Dataset: dataset (GitHub, aryansh13/Website_UBI). Classes: bercak bulat hitam, bercak hitam tepi kuning, sehat.

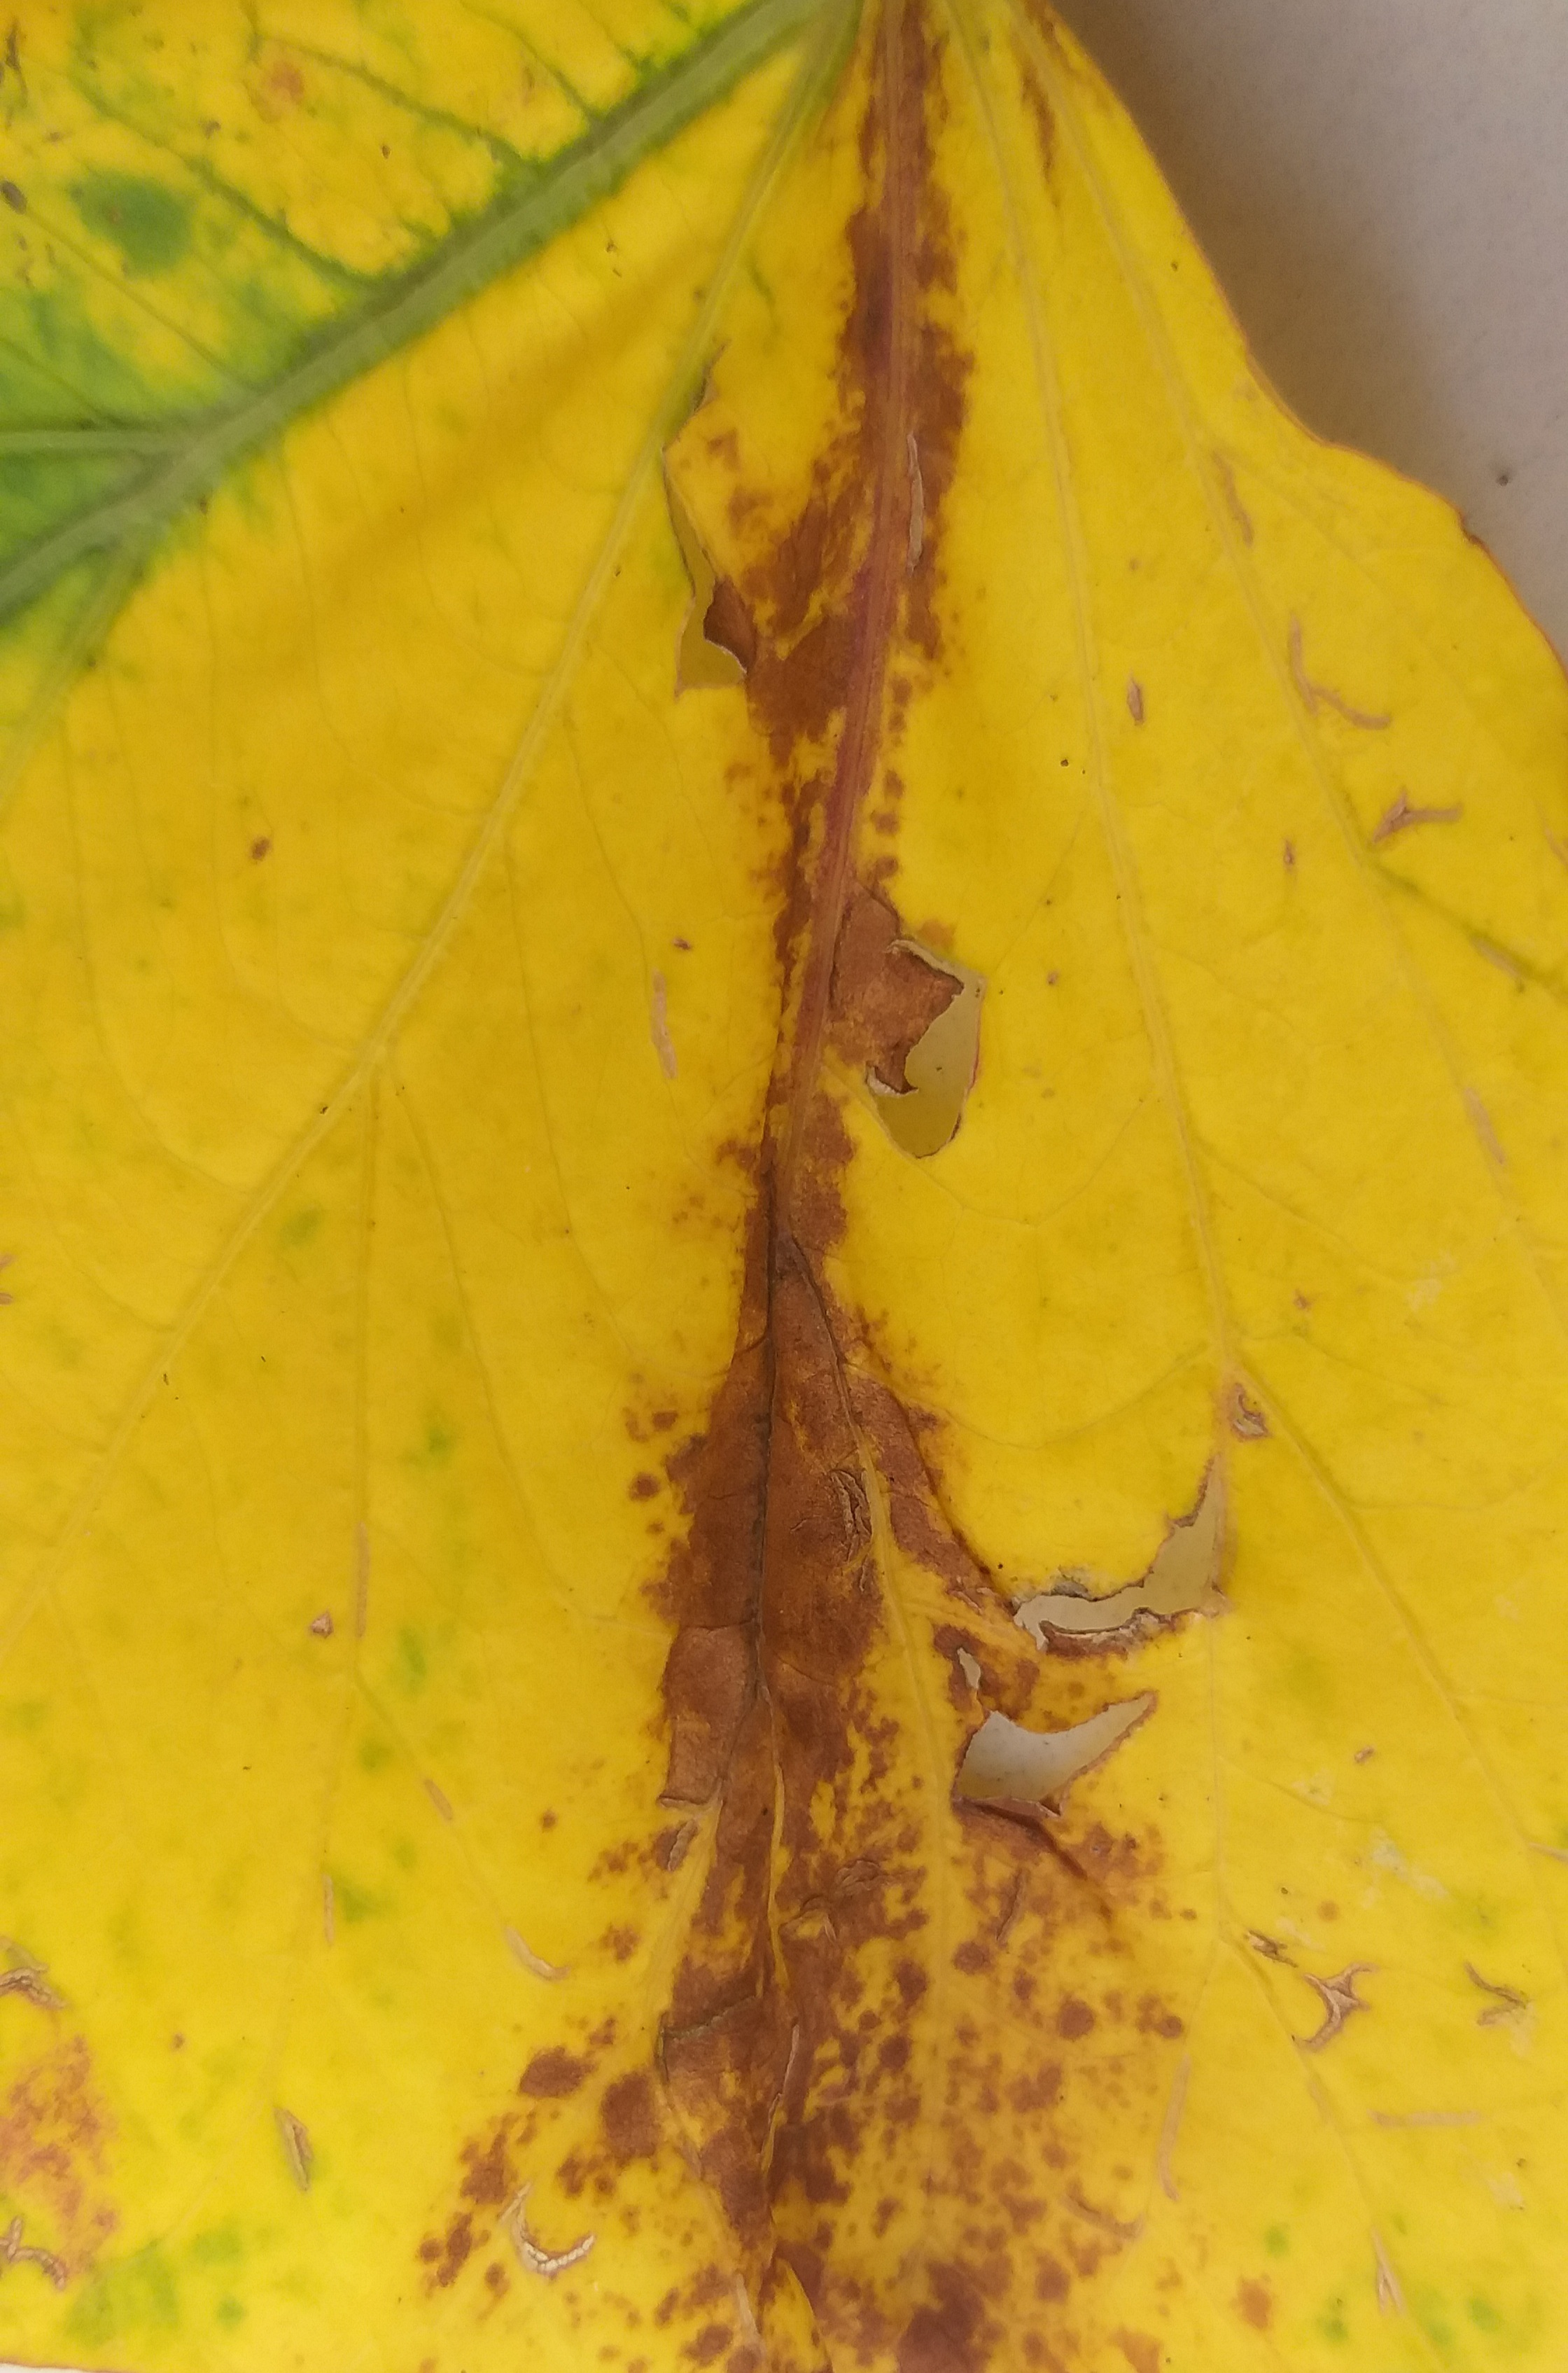
Label: bercak hitam tepi kuning

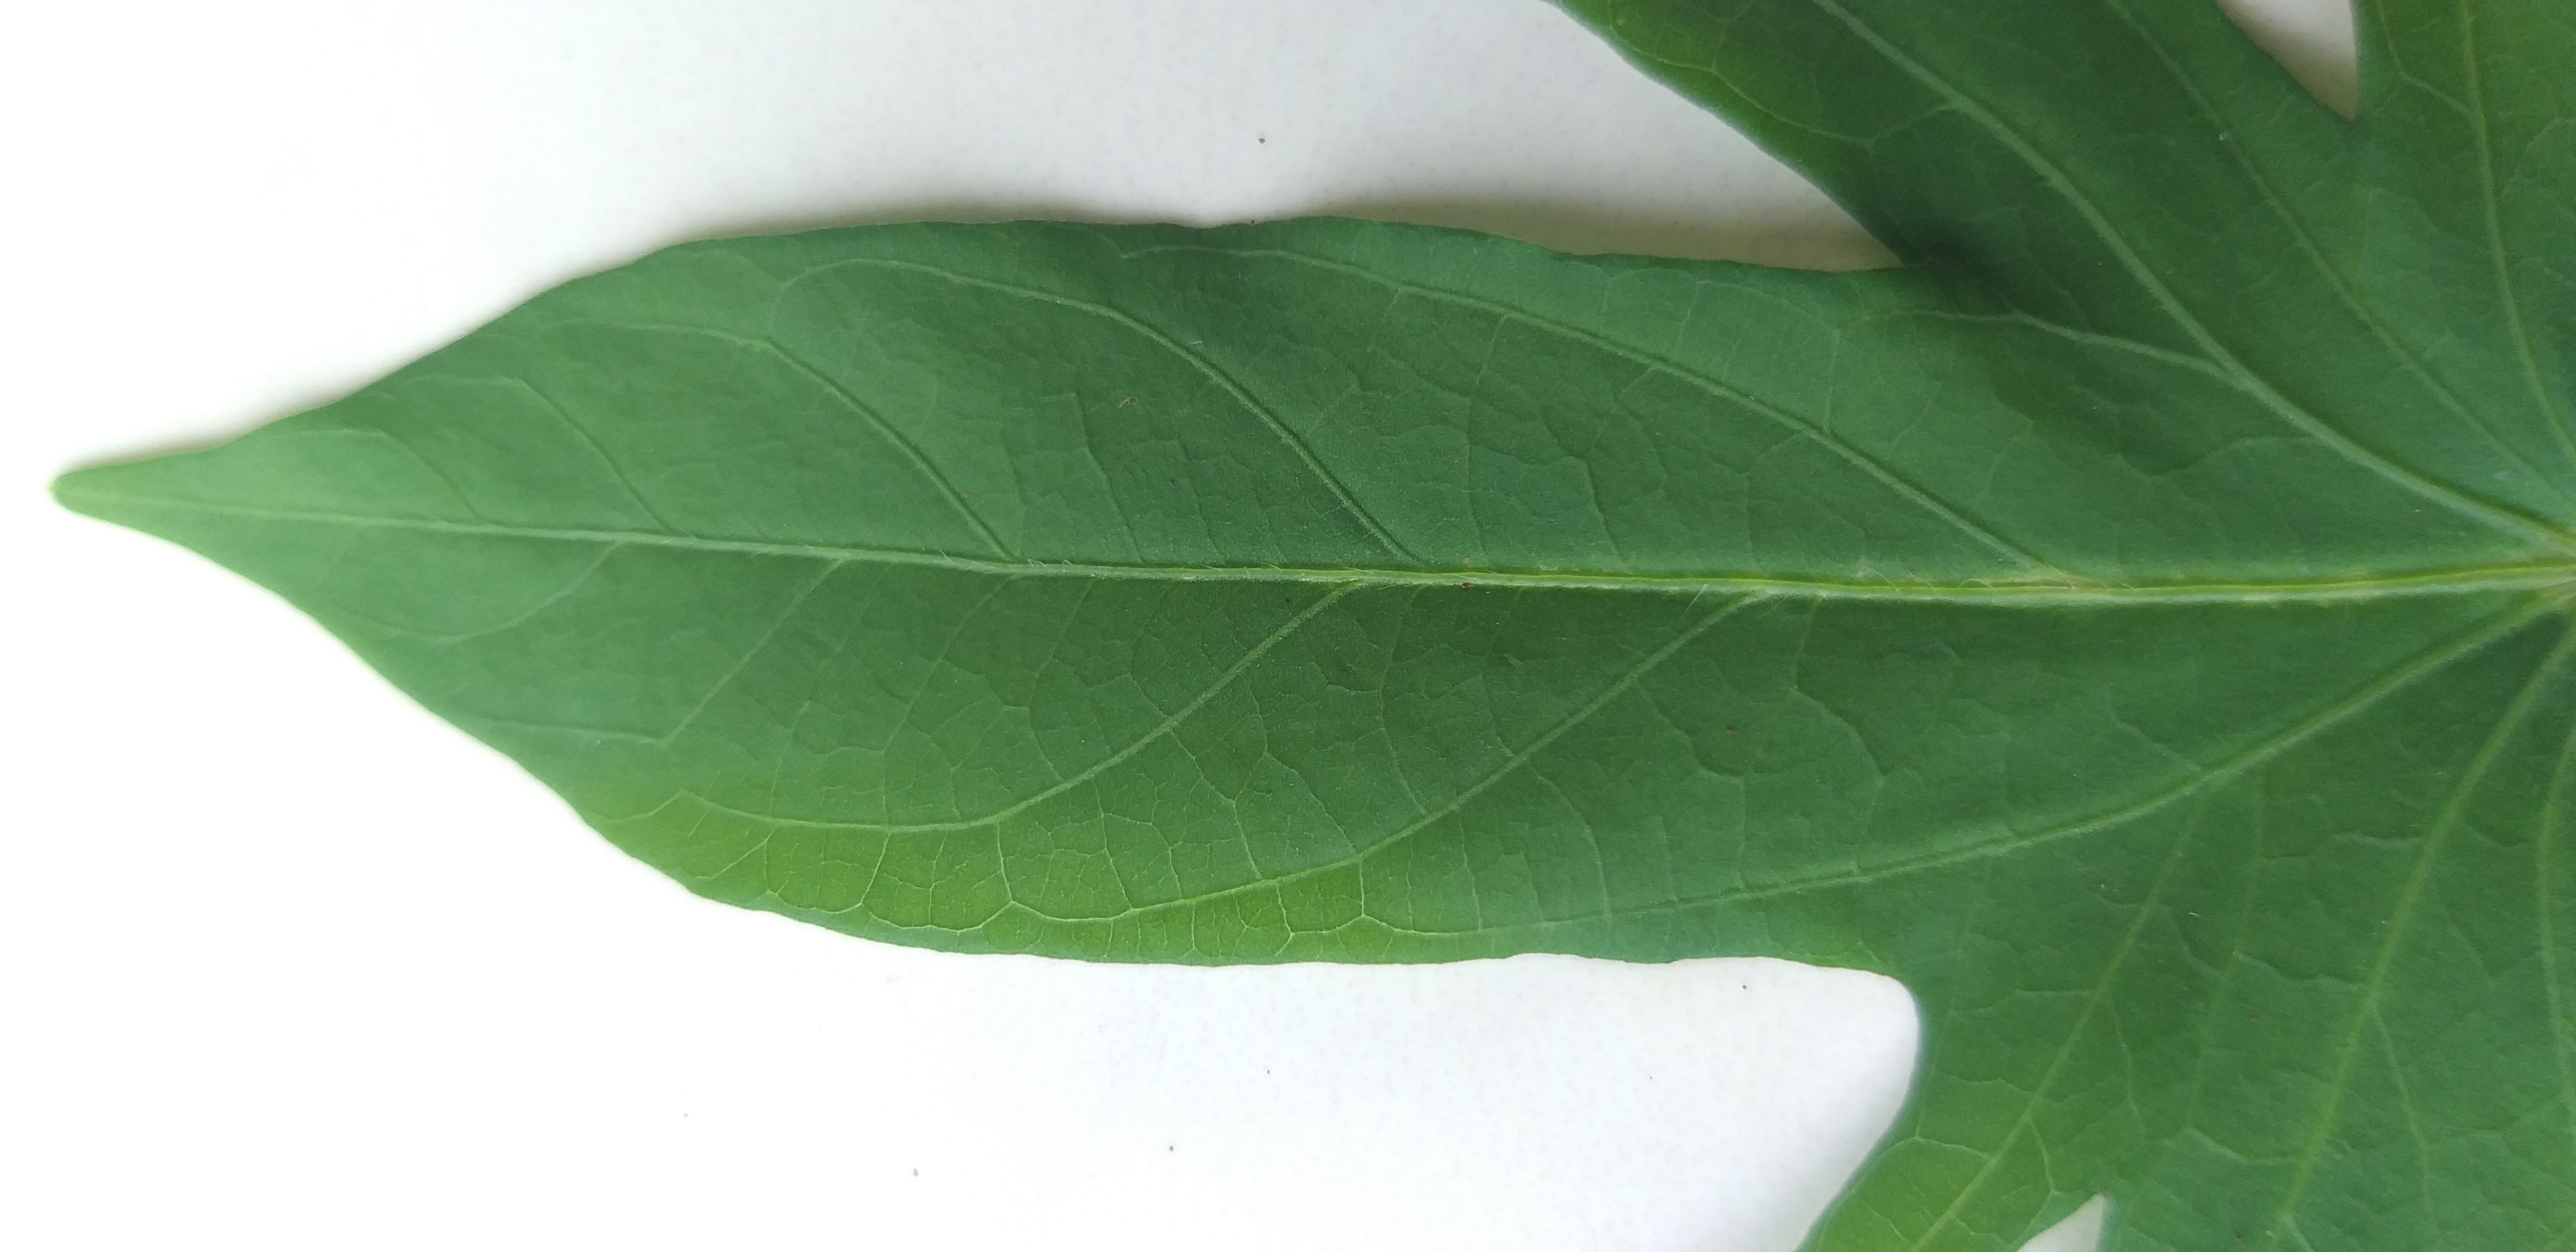
Label: sehat

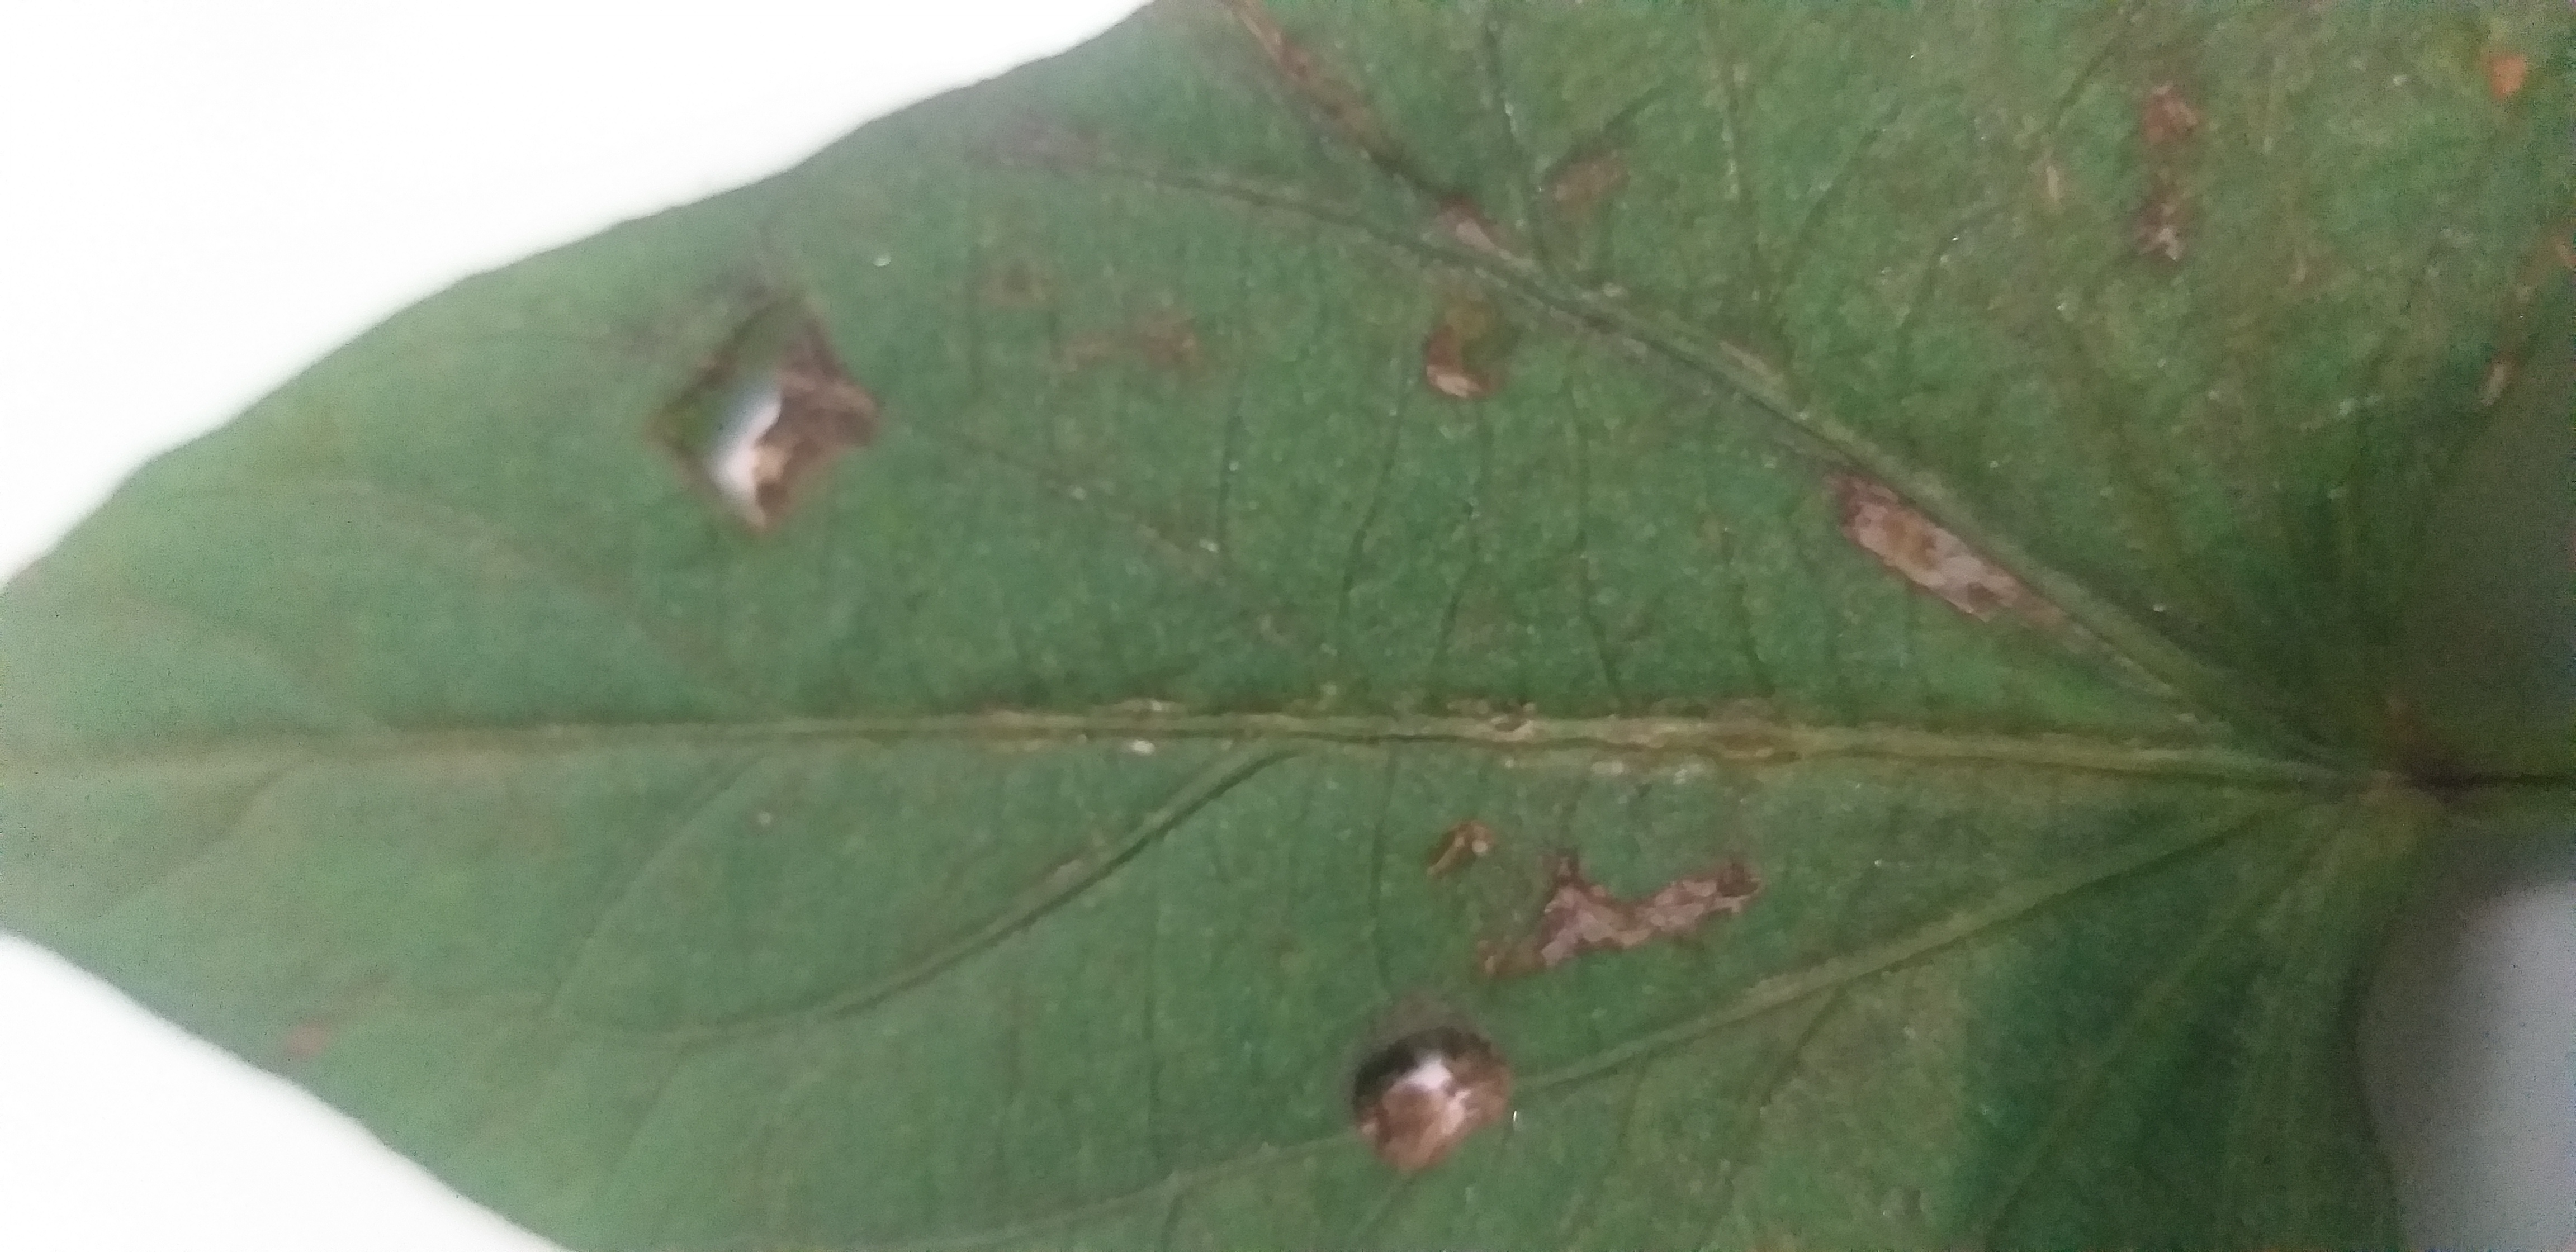
Label: bercak bulat hitam

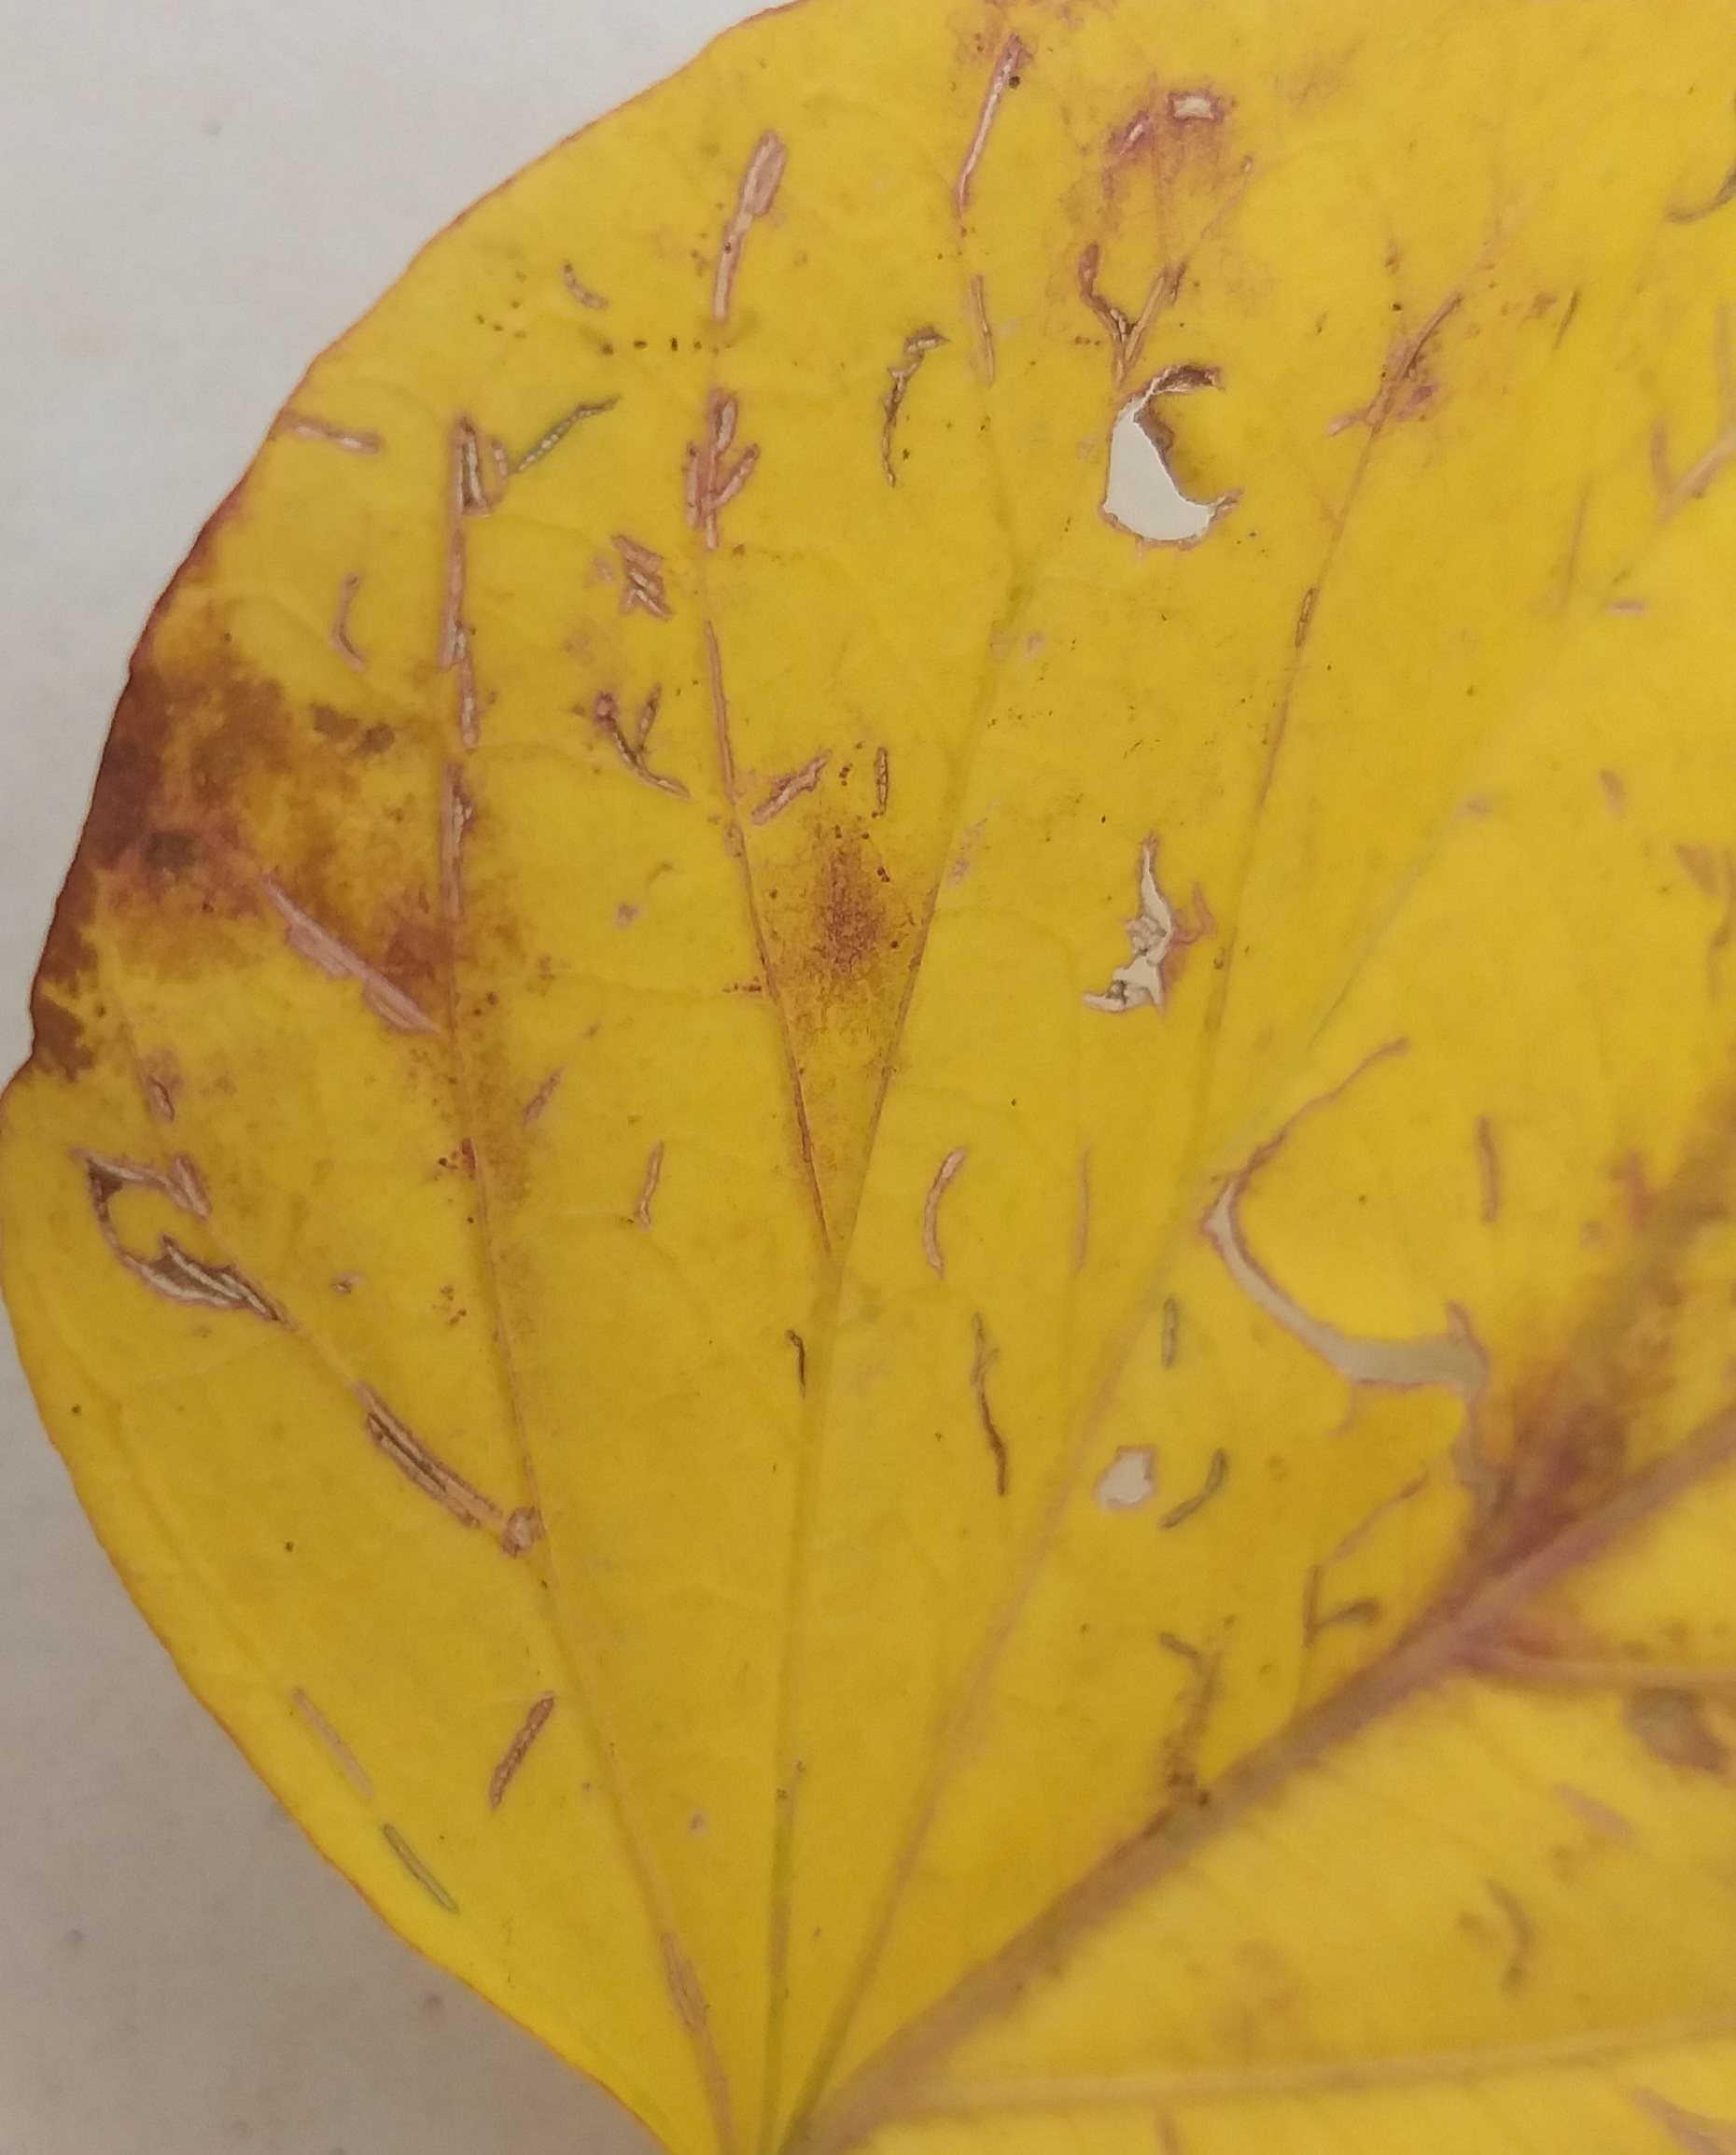
Label: bercak hitam tepi kuning

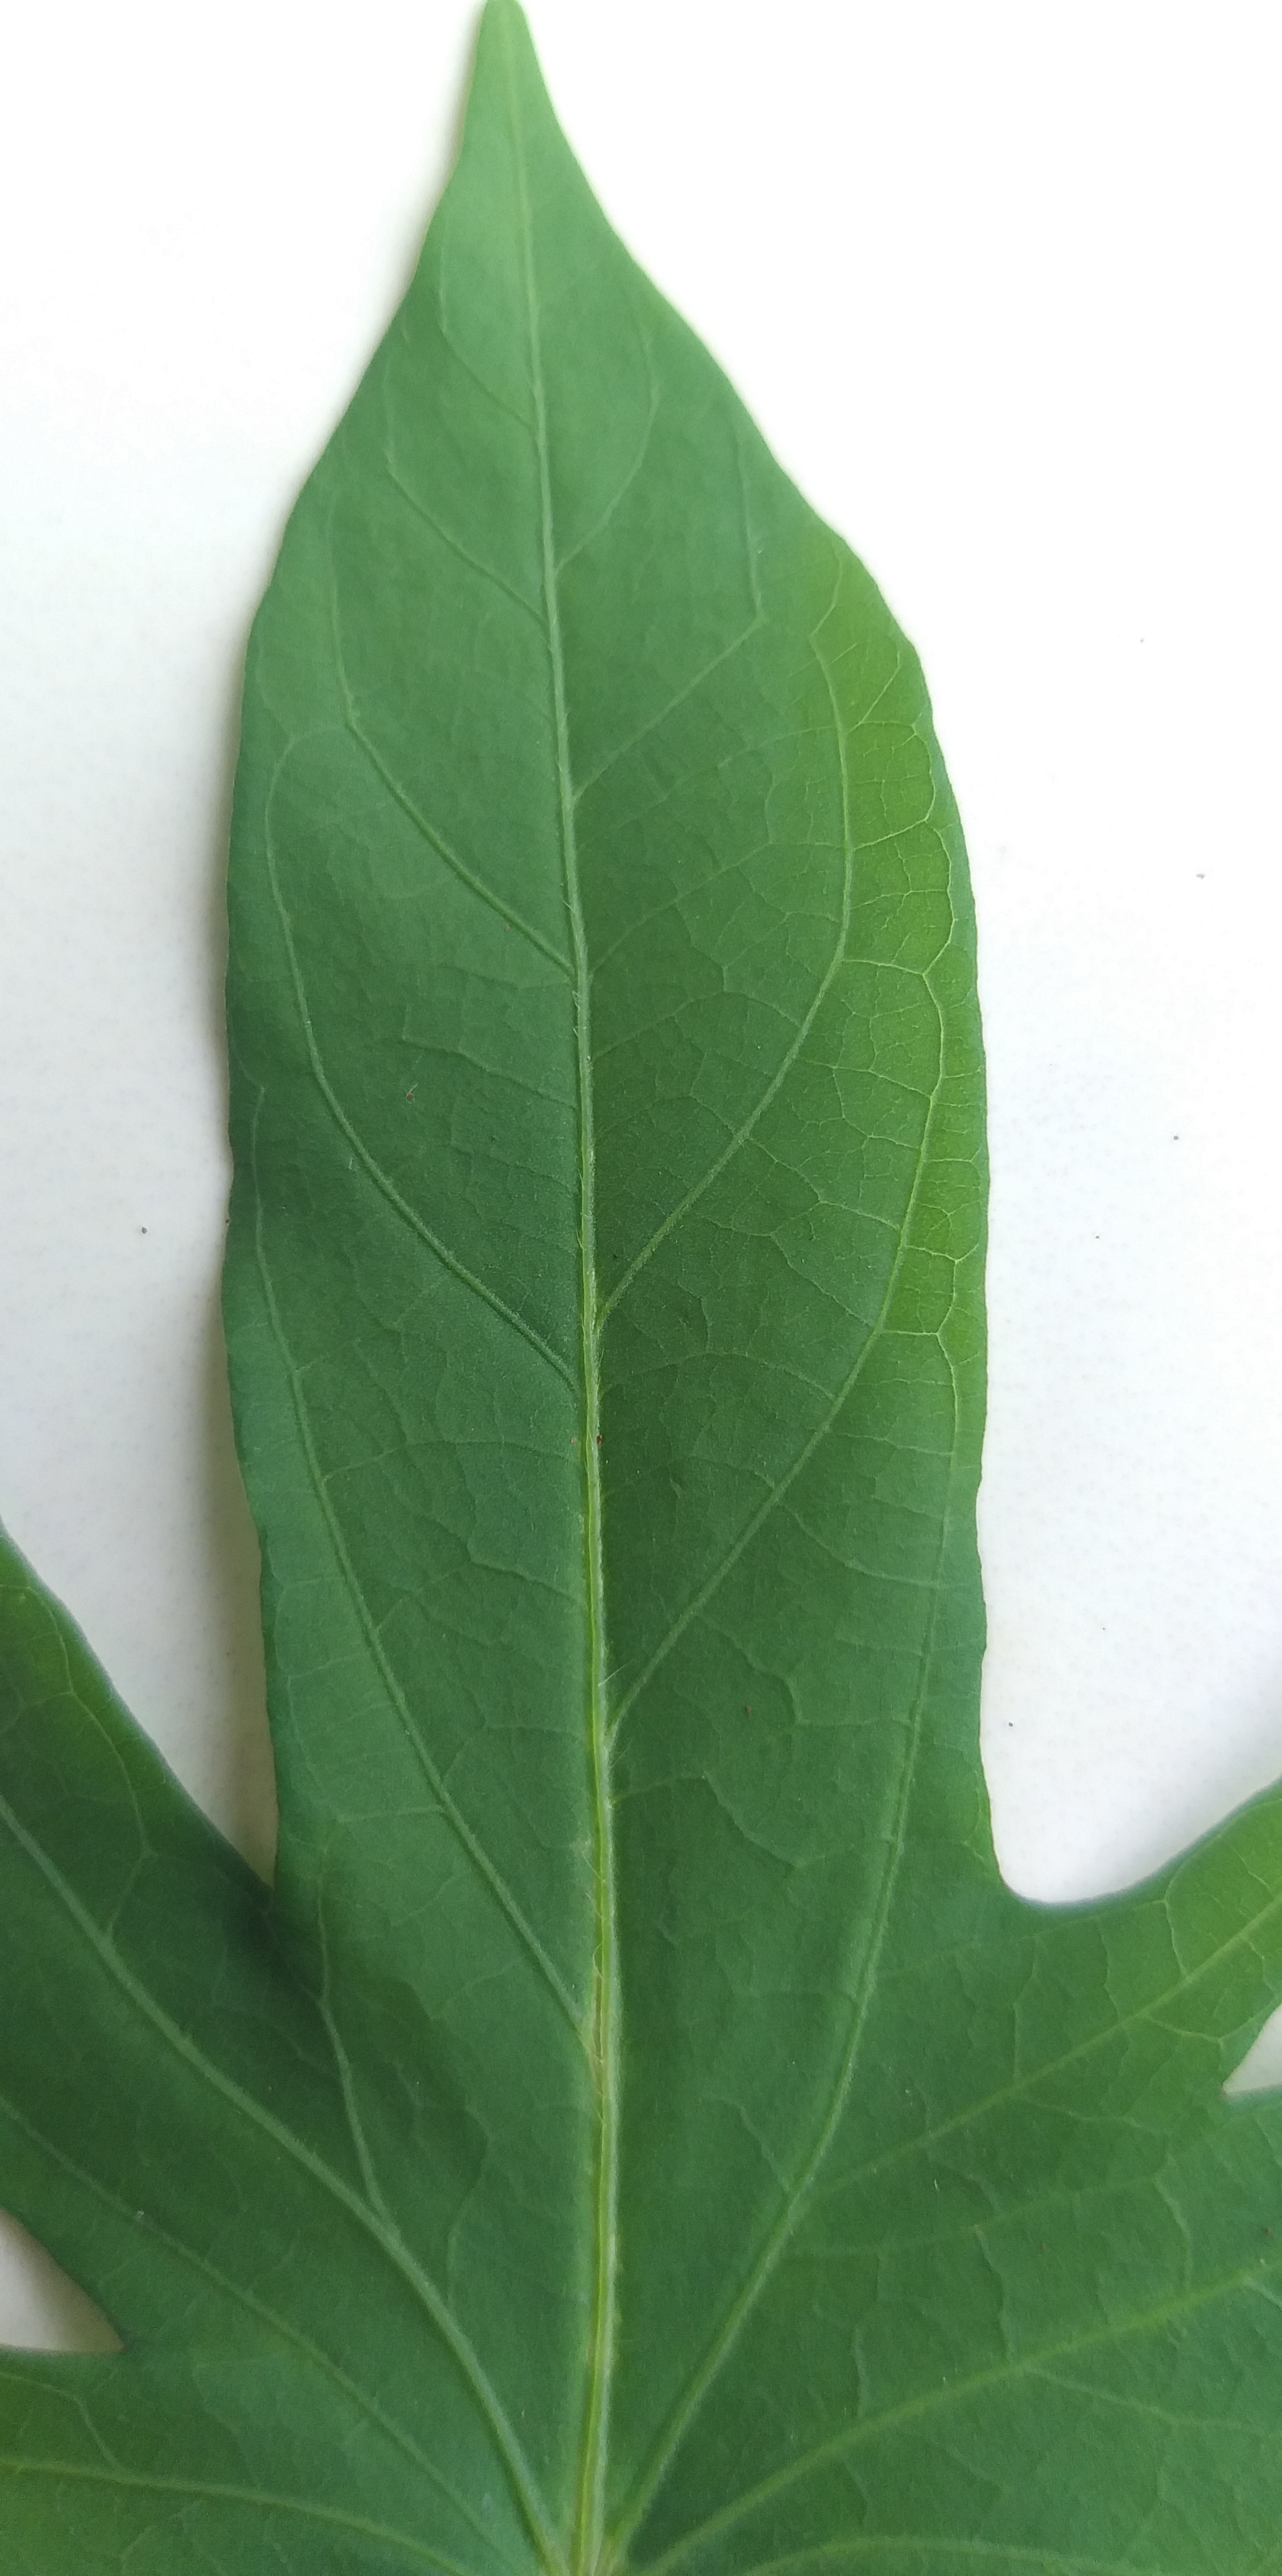
Label: sehat

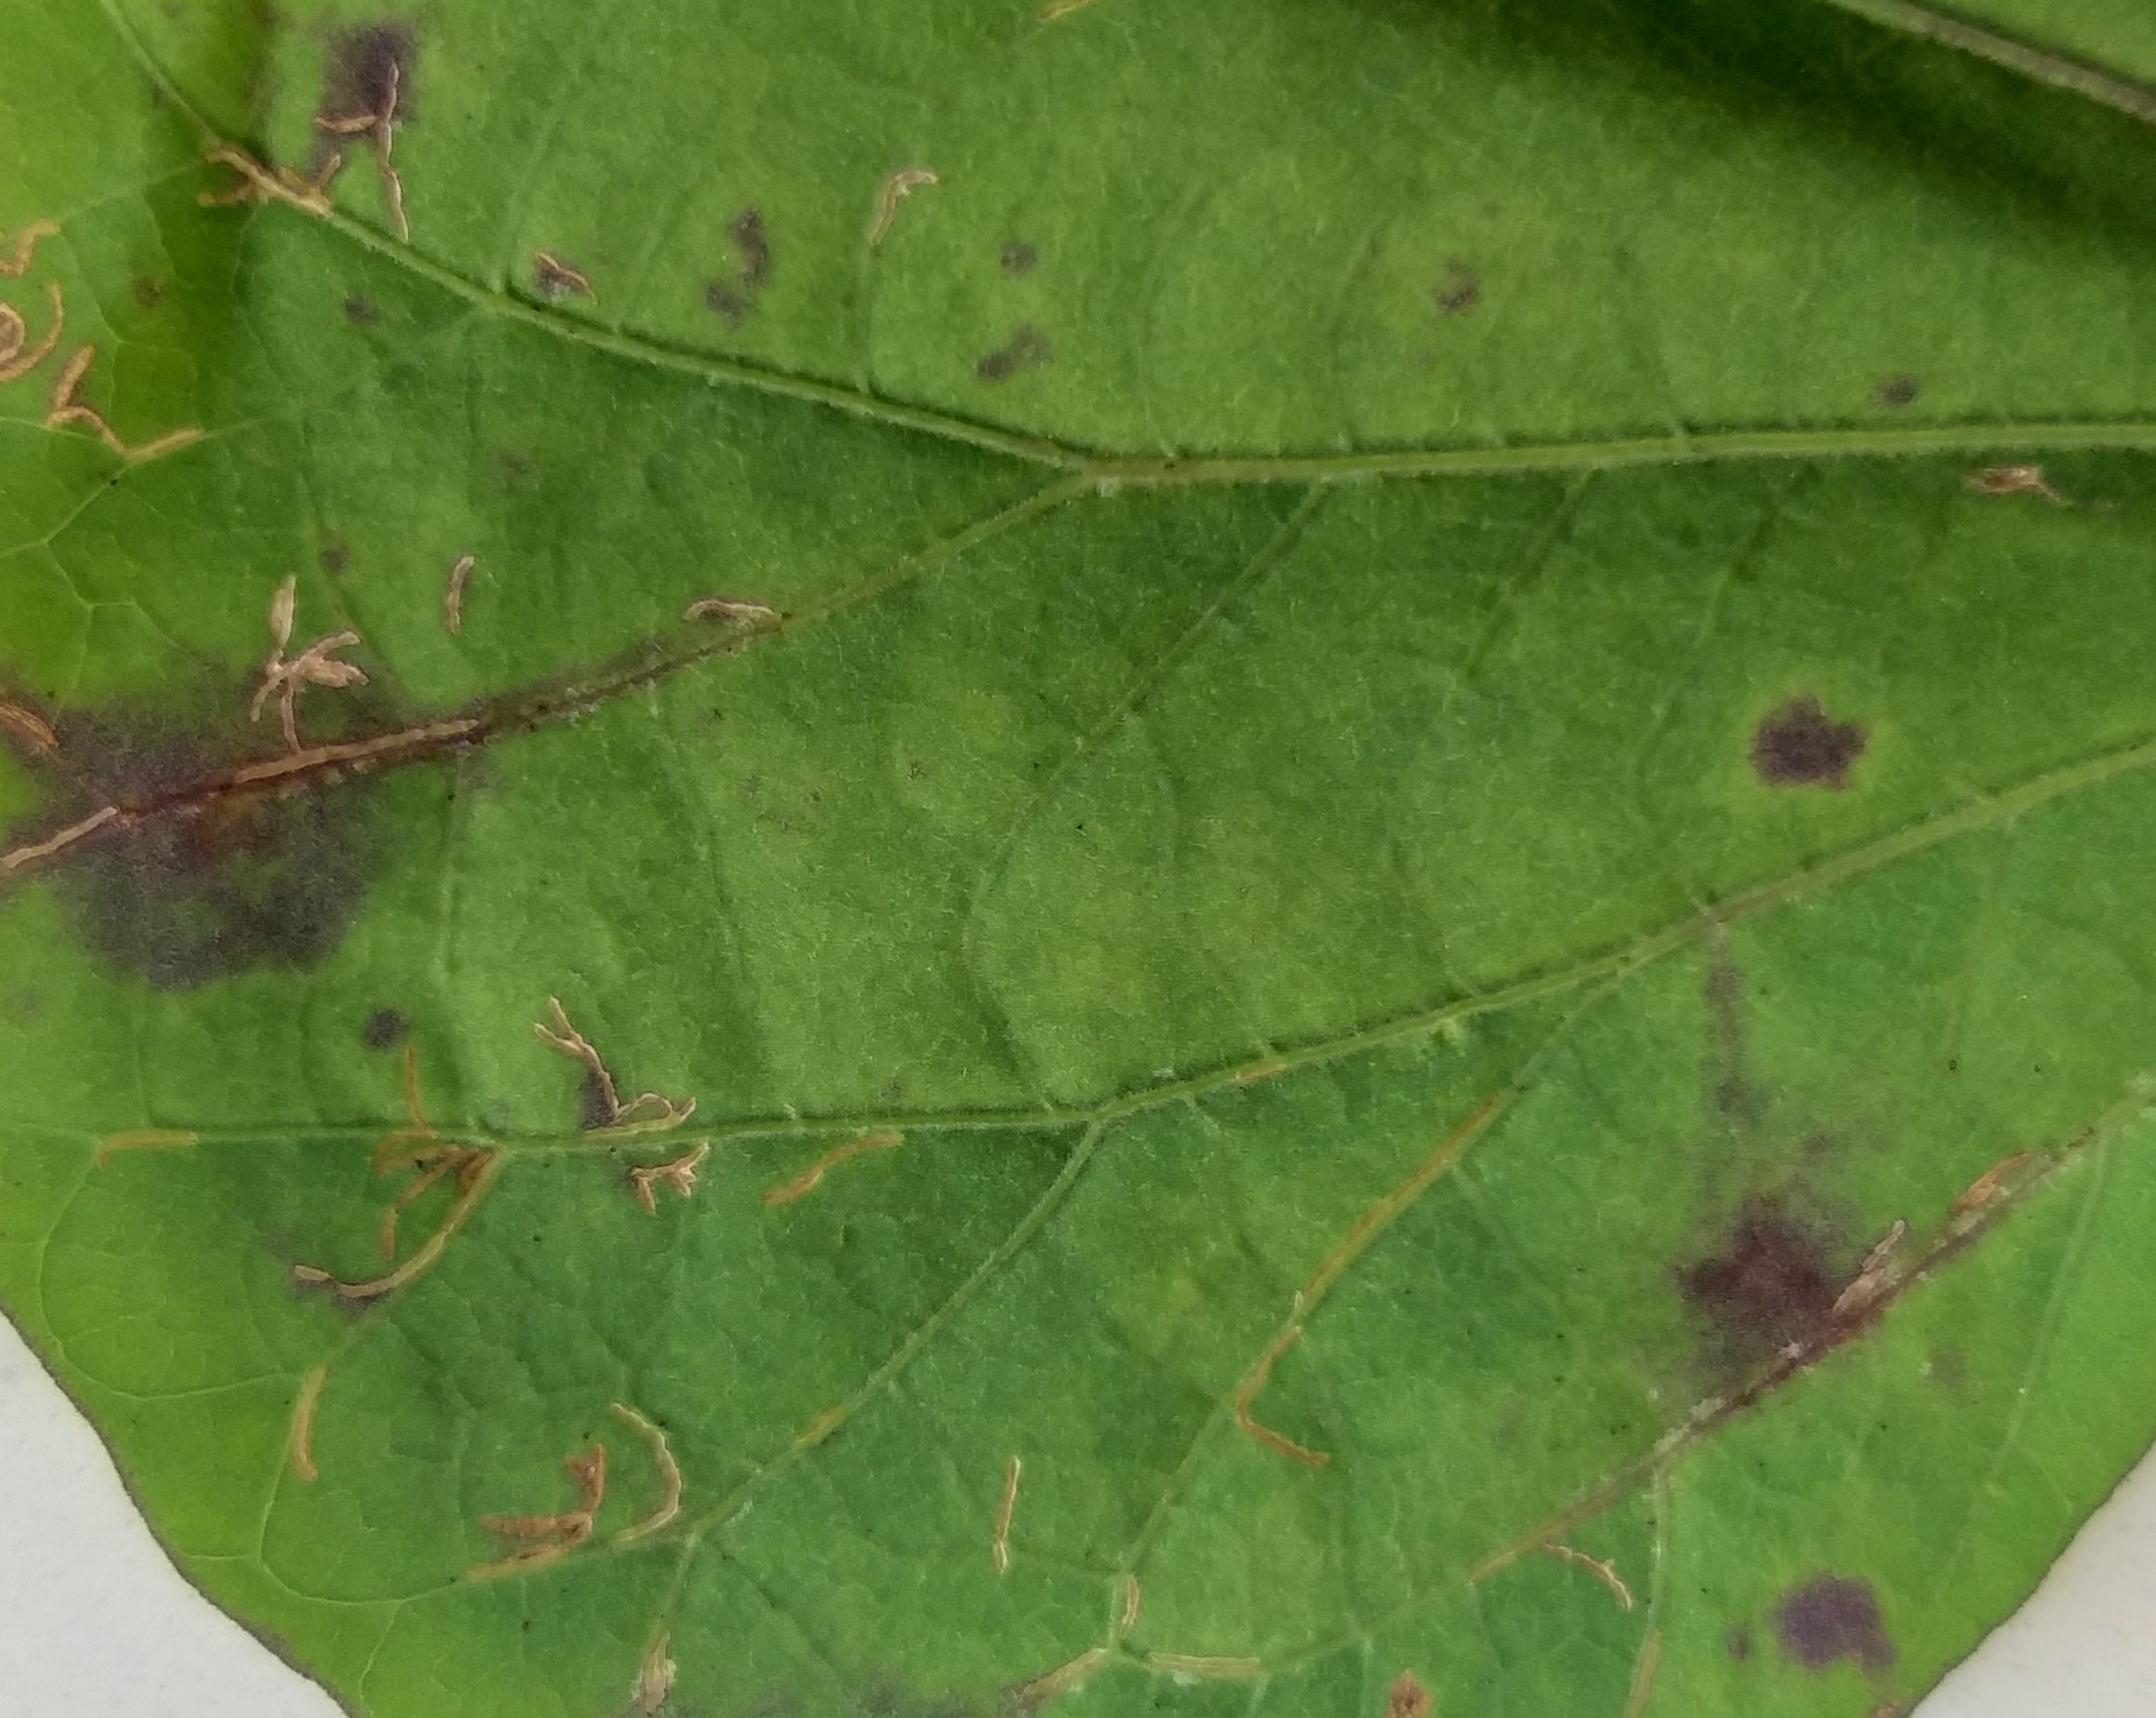
Label: bercak bulat hitam
